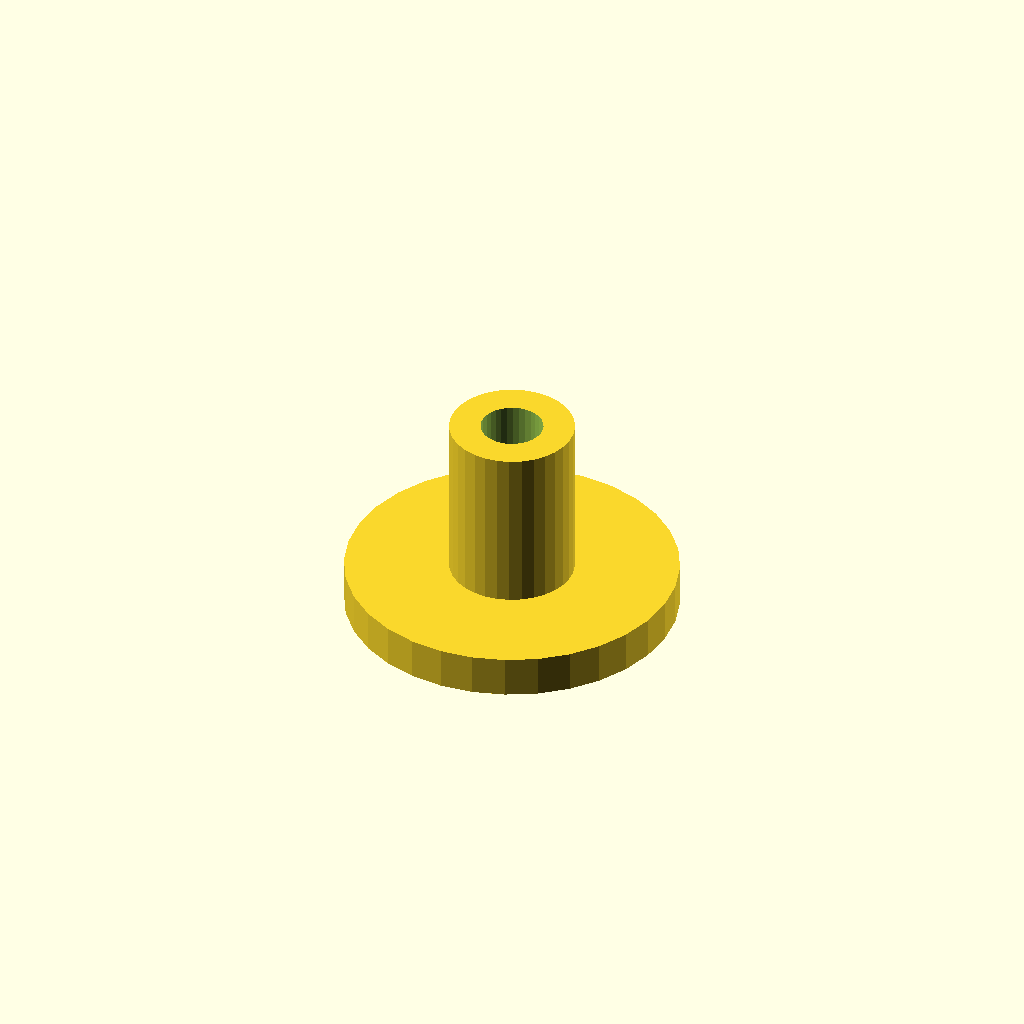
Cell 1: rendered with the file's own defaults.
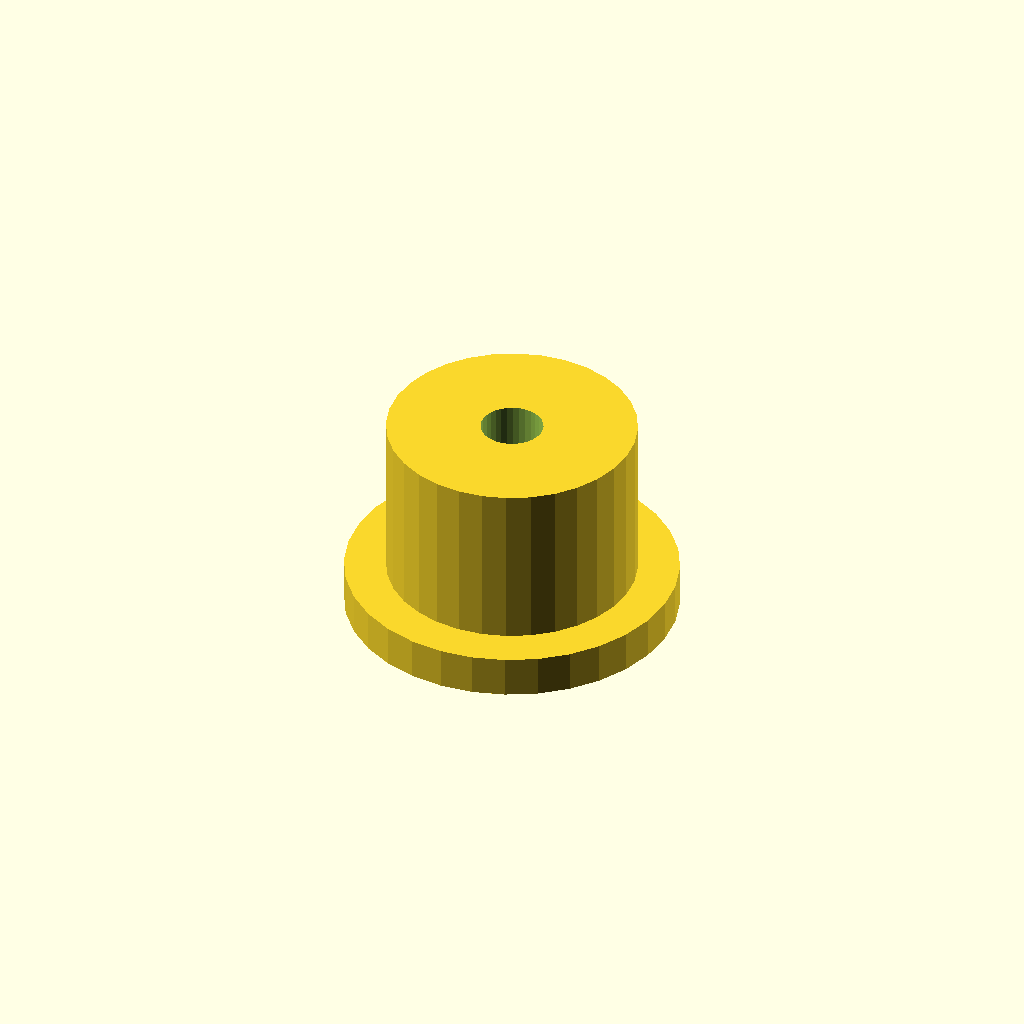
Cell 2: post_d = 12 (everything else at default).
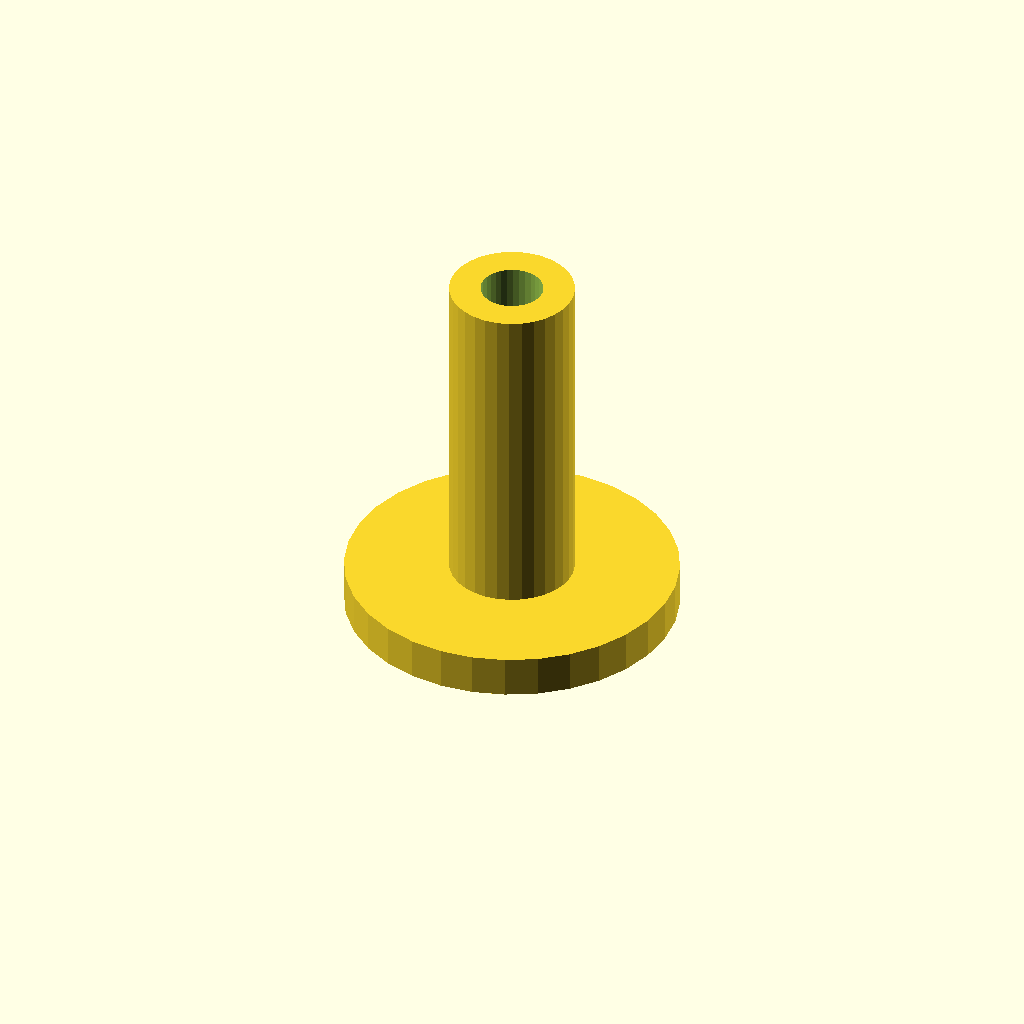
Cell 3 — post_h set to 16, the other parameters unchanged.
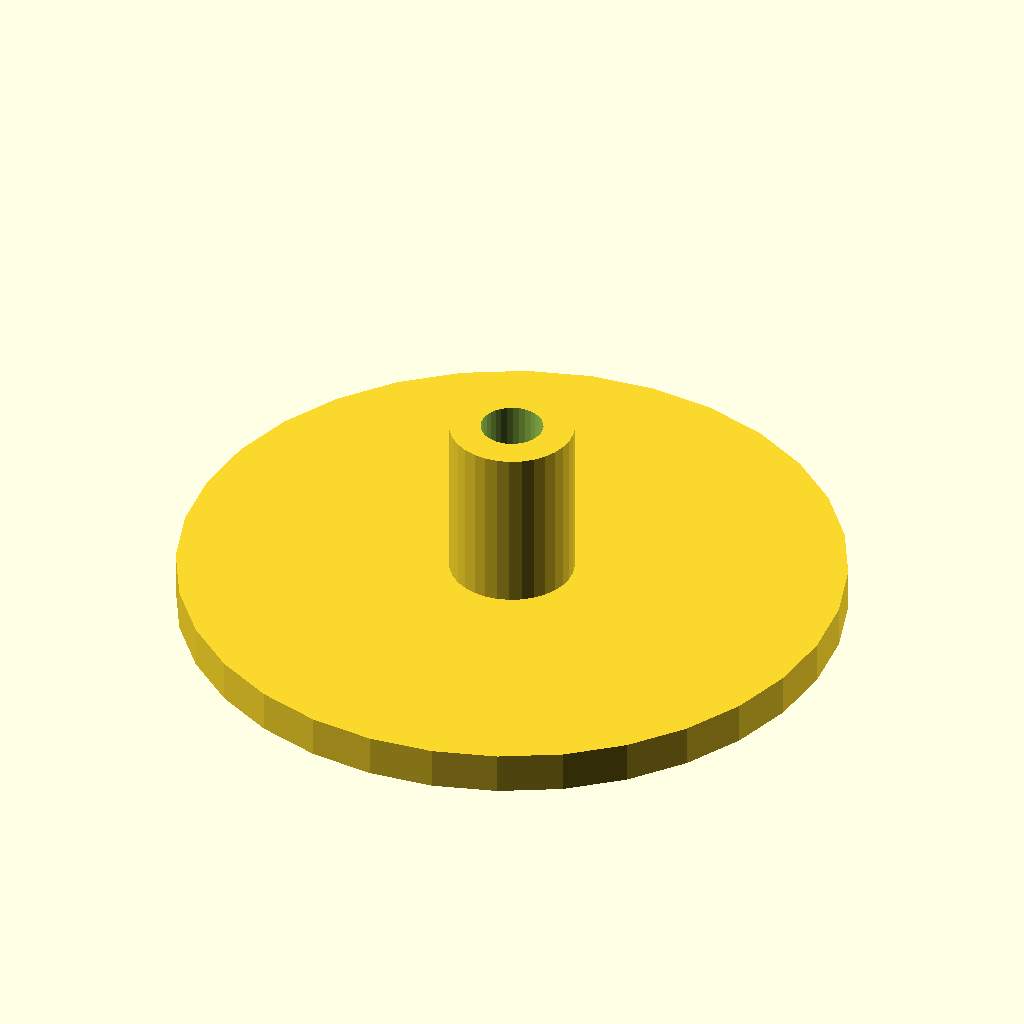
Cell 4 — flange_d set to 32, the other parameters unchanged.
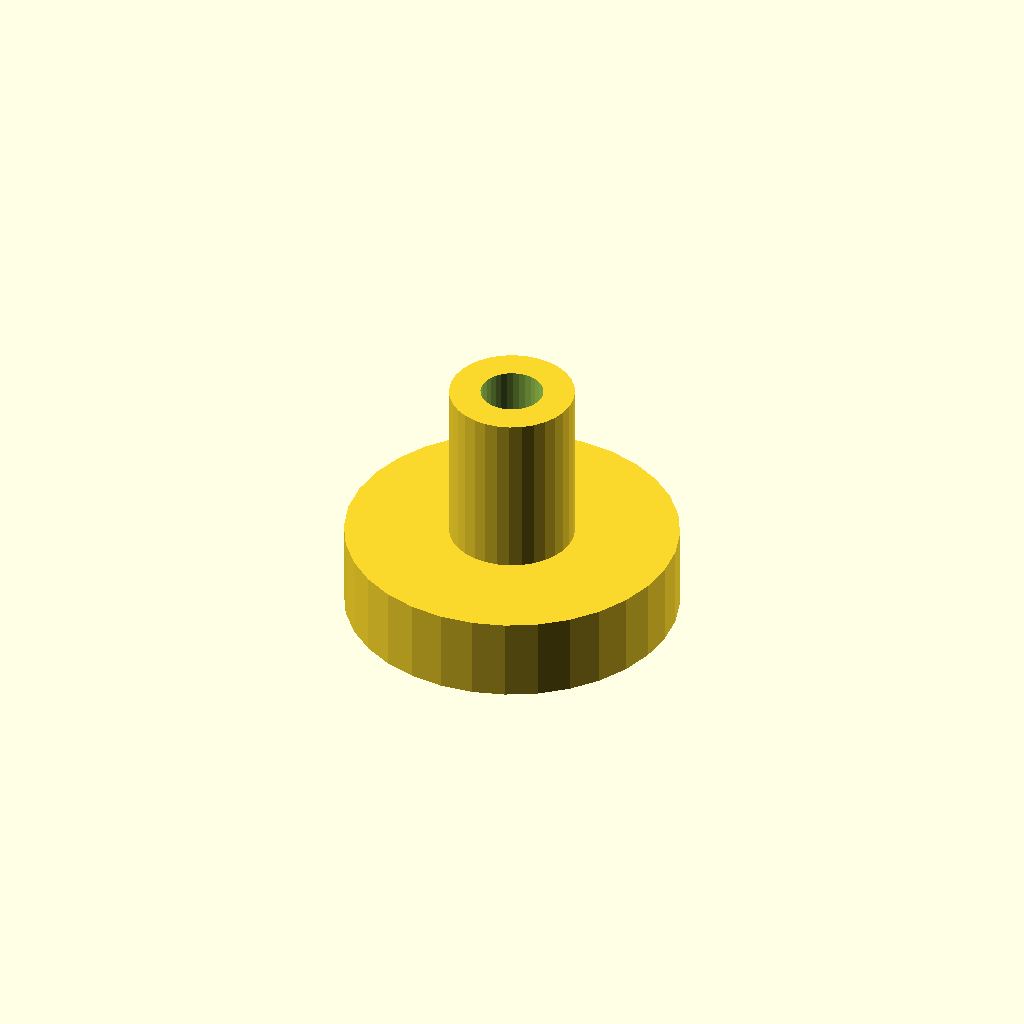
Cell 5: the same model with flange_t = 4.
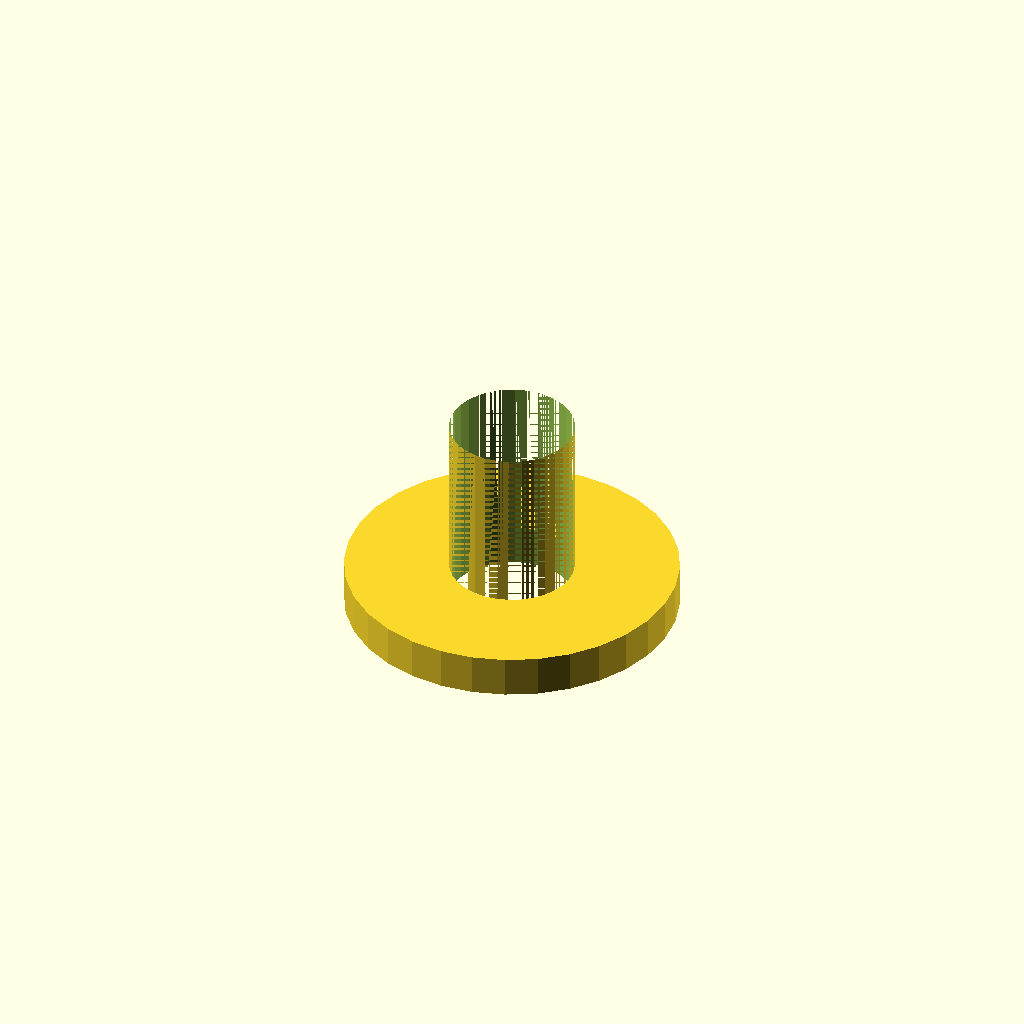
Cell 6: bore_d = 6 (everything else at default).
All cells are drawn from one camera (rotation 55°, 0°, 25°, orthographic, colour scheme Cornfield), so only the parameter changes between them.
The OpenSCAD source (optional_data/data/scale1/microfeatures/part_0178.scad):
$fn = 32;

// ----------------------------------------------------------------------
// Micro post: flanged post, 5-20 mm class
// ----------------------------------------------------------------------

// --- parameters (mm) ---
post_d = 6;               // post diameter
post_h = 8;               // post height above the flange
flange_d = 16;            // flange diameter
flange_t = 2;             // flange thickness
bore_d = 3;               // through bore

total_h = post_h + flange_t;  // overall height

difference() {
  union() {
    cylinder(h = flange_t, d = flange_d);
    translate([0, 0, flange_t]) cylinder(h = post_h, d = post_d);
  }
  translate([0, 0, -1]) cylinder(h = total_h + 2, d = bore_d);
}
Parameter table extracted from the source (name, type, default, range or options):
post_d: number, default 6
post_h: number, default 8
flange_d: number, default 16
flange_t: number, default 2
bore_d: number, default 3
